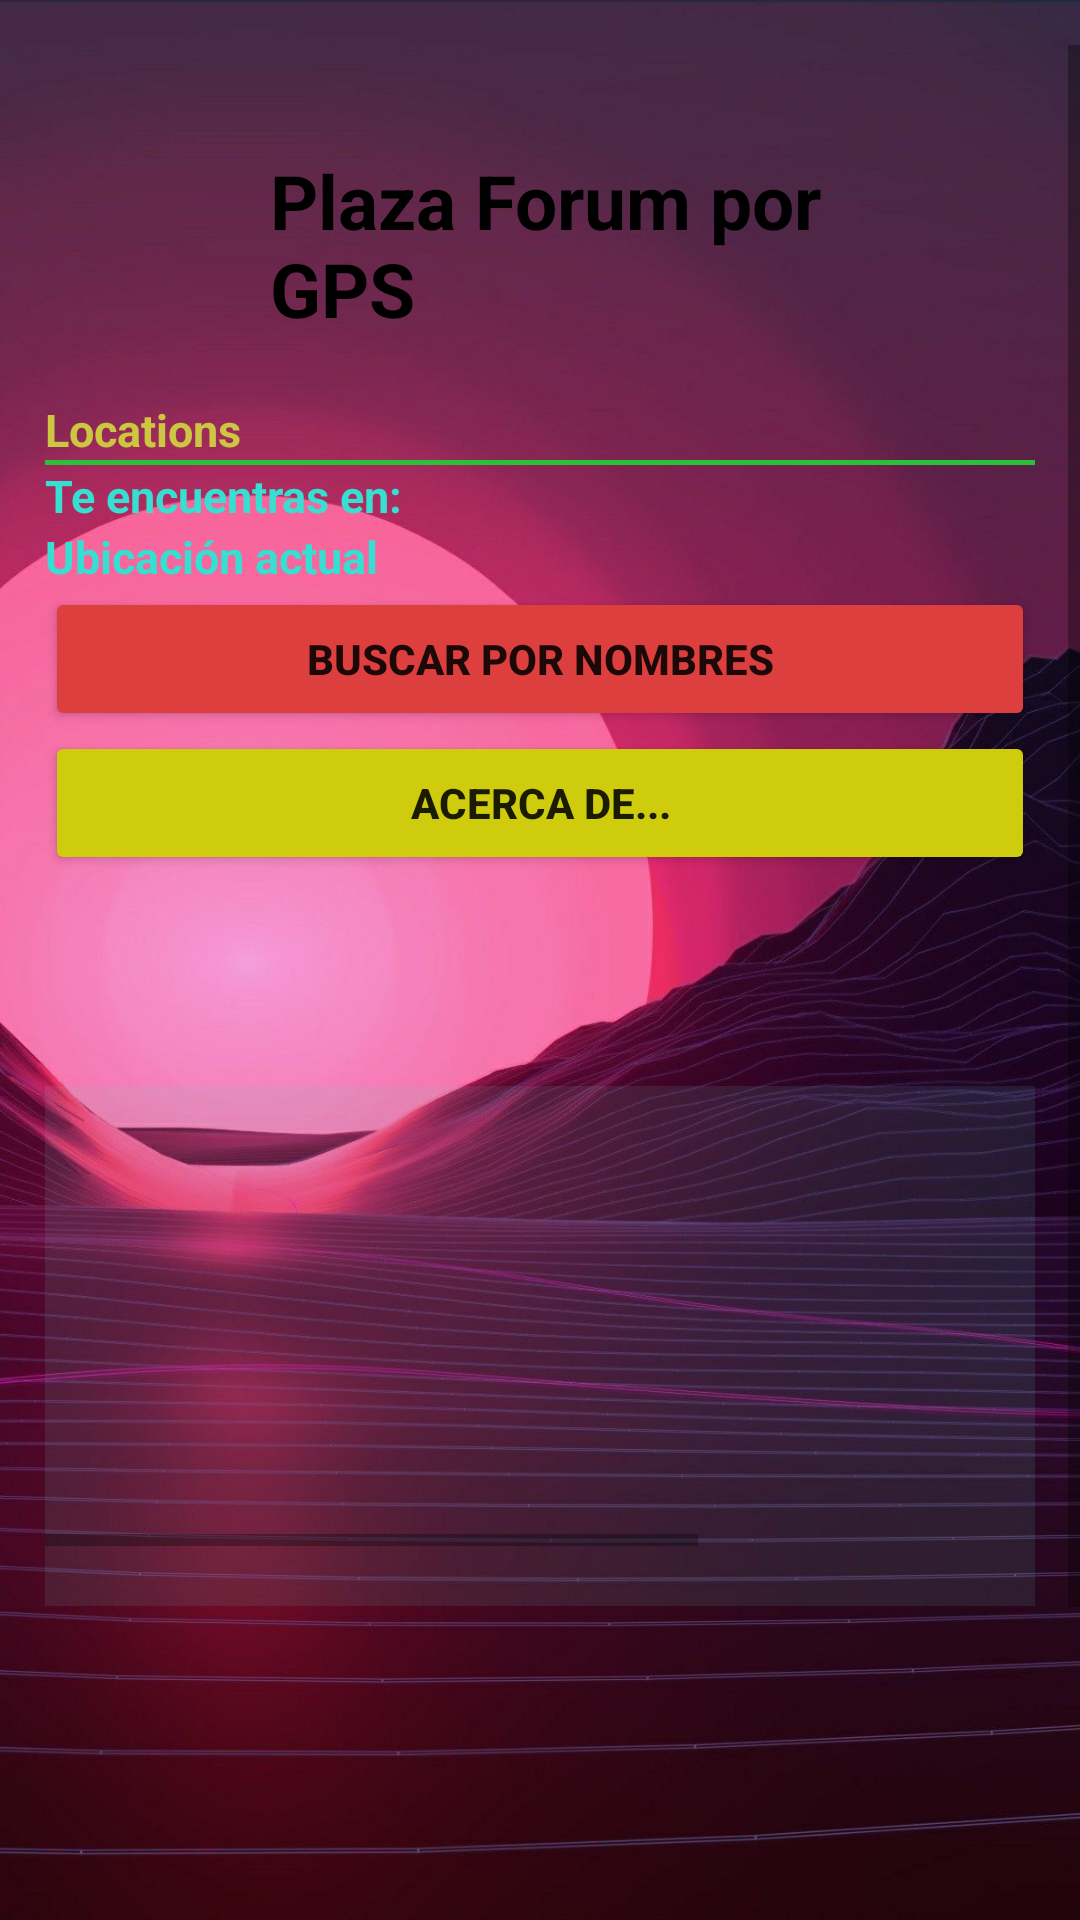

The Android layout XML behind this screen, and the referenced resources:
<!-- AndroidManifest.xml: application theme Theme.LADM_U5_TAREA2_MAPS -->
<!-- res/layout/activity_main.xml -->
<?xml version="1.0" encoding="utf-8"?>
<LinearLayout xmlns:android="http://schemas.android.com/apk/res/android"
    xmlns:app="http://schemas.android.com/apk/res-auto"
    xmlns:tools="http://schemas.android.com/tools"
    android:layout_width="match_parent"
    android:layout_height="match_parent"
    android:orientation="vertical"
    android:background="@drawable/fondo20"
    tools:context=".MainActivity">

    <ScrollView
        android:layout_width="match_parent"
        android:layout_height="match_parent"
        android:layout_marginTop="15dp"
        >

        <LinearLayout
            android:layout_width="match_parent"
            android:layout_height="wrap_content"
            android:orientation="vertical"
            android:padding="15dp">

            <FrameLayout
                android:layout_width="match_parent"
                android:layout_height="wrap_content">
                <TextView
                    android:id="@+id/tituloEliminar"
                    android:layout_width="wrap_content"
                    android:layout_height="wrap_content"
                    android:paddingLeft="55dp"
                    android:layout_margin="20dp"
                    android:text="Plaza Forum por GPS"
                    android:textColor="@color/black"
                    android:textSize="25sp"
                    android:textStyle="bold"/>

            </FrameLayout>

            <TextView
                android:id="@+id/txt_locations"
                android:layout_width="match_parent"
                android:layout_height="wrap_content"
                android:textStyle="bold"
                android:textSize="15dp"
                android:text="Locations"
                android:textColor="#CDC640"/>

            <TextView
                android:layout_width="match_parent"
                android:layout_height="5px"
                android:background="#28C137"/>

            <TextView
                android:id="@+id/txt_actual"
                android:layout_width="match_parent"
                android:layout_height="wrap_content"
                android:text="Te encuentras en: "
                android:textStyle="bold"
                android:textSize="15dp"
                android:textColor="#36DFD1"/>

            <TextView
                android:id="@+id/txt_coordenada"
                android:layout_width="match_parent"
                android:layout_height="wrap_content"
                android:text="Ubicación actual"
                android:textStyle="bold"
                android:textSize="15dp"
                android:textColor="#36DFD1"/>



            <Button
                android:id="@+id/btn_buscar"
                android:layout_width="match_parent"
                android:layout_height="wrap_content"
                android:textStyle="bold"
                android:text="BUSCAR POR NOMBRES"
                android:backgroundTint="#DD3F3F"/>

            <Button
                android:id="@+id/btn_integrantes"
                android:layout_width="match_parent"
                android:layout_height="wrap_content"
                android:text="ACERCA DE..."
                android:textStyle="bold"
                android:backgroundTint="#CFCC0E"/>


            <TextView
                android:id="@+id/txt_infoMain"
                android:layout_width="match_parent"
                android:layout_height="wrap_content"
                android:textStyle="bold"
                android:textSize="15dp"
                android:textColor="#FFFFFF"/>

            <HorizontalScrollView
                android:layout_width="match_parent"
                android:layout_height="wrap_content"
                android:layout_marginTop="50dp"
                android:background="#1D6BC8BE"
                android:paddingTop="20dp"
                android:paddingBottom="20dp">

                <LinearLayout
                    android:layout_width="match_parent"
                    android:layout_height="wrap_content"
                    android:orientation="horizontal">


                    <ImageView
                        android:id="@+id/imageView1"
                        android:layout_width="500px"
                        android:layout_height="400px"/>

                    <ImageView
                        android:id="@+id/imageView5"
                        android:layout_width="500px"
                        android:layout_height="400px"/>

                    <ImageView
                        android:id="@+id/imageView6"
                        android:layout_width="500px"
                        android:layout_height="400px"
                        />

                </LinearLayout>
            </HorizontalScrollView>

            <ImageView
                android:id="@+id/imageForum"
                android:layout_width="match_parent"
                android:layout_height="600px"
                android:layout_marginTop="15dp"
                />

        </LinearLayout>
    </ScrollView>

</LinearLayout>
<!-- resources referenced by this layout -->
<resources>
  <!-- drawable fondo20: jpg bitmap (drawable-v24, 140235 bytes) -->
  <style name="Theme.LADM_U5_TAREA2_MAPS" parent="Theme.MaterialComponents.DayNight.DarkActionBar">
          
          <item name="colorPrimary">@color/purple_500</item>
          <item name="colorPrimaryVariant">@color/purple_700</item>
          <item name="colorOnPrimary">@color/white</item>
          
          <item name="colorSecondary">@color/teal_200</item>
          <item name="colorSecondaryVariant">@color/teal_700</item>
          <item name="colorOnSecondary">@color/black</item>
          
          <item name="android:statusBarColor" tools:targetApi="l">?attr/colorPrimaryVariant</item>
          
      </style>
  <!-- not gathered from this repository: default colours our renderer supplied (Android Studio template values) -->
  <color name="purple_500">#FF6200EE</color>
  <color name="purple_700">#FF3700B3</color>
  <color name="teal_200">#FF03DAC5</color>
  <color name="teal_700">#FF018786</color>
  <color name="black">#FF000000</color>
  <color name="white">#FFFFFFFF</color>
</resources>
